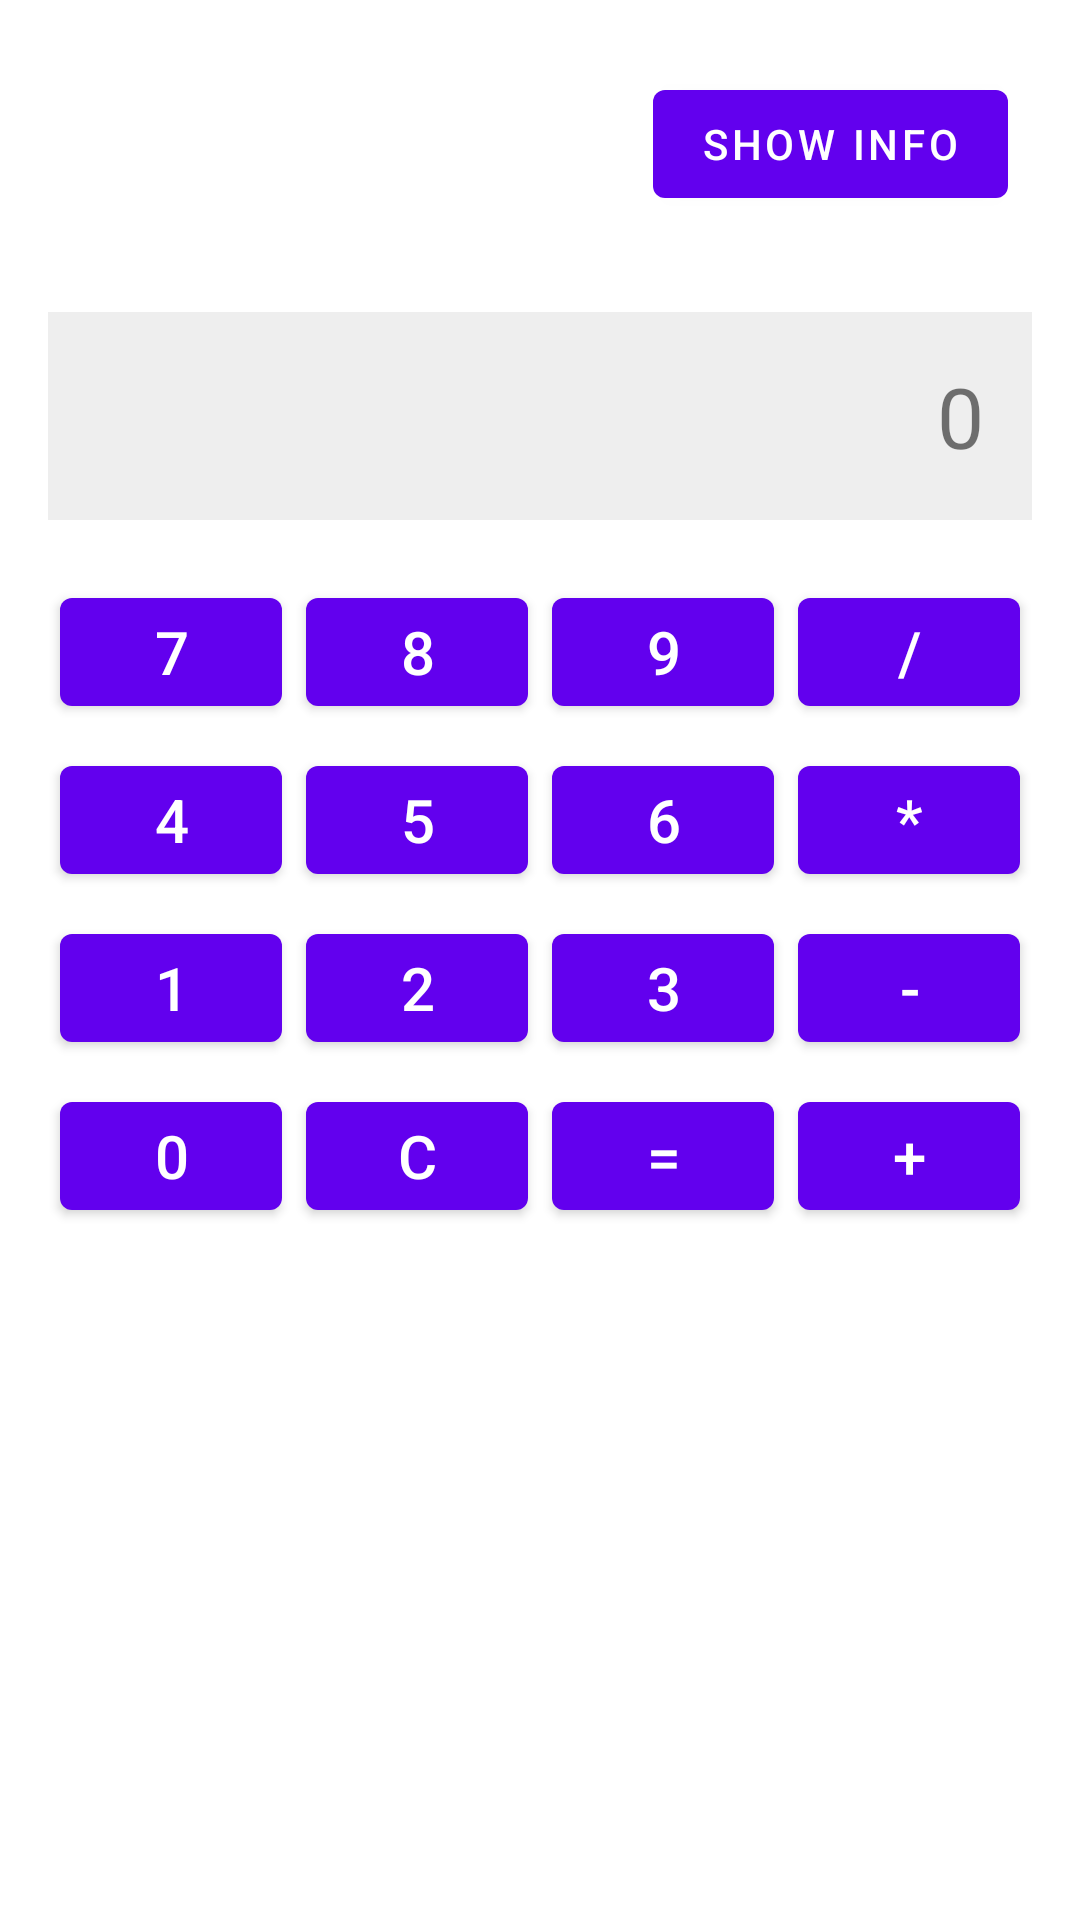

Reconstruct the res/layout file that produces this screen, plus the resources it refers to.
<!-- AndroidManifest.xml: application theme Theme.Sotrage -->
<!-- res/layout/fragment_home.xml -->
<?xml version="1.0" encoding="utf-8"?>
<RelativeLayout xmlns:android="http://schemas.android.com/apk/res/android"
    android:layout_width="match_parent"
    android:layout_height="match_parent"
    android:padding="16dp">

    
    <Button
        android:id="@+id/btnShowInfo"
        android:layout_width="wrap_content"
        android:layout_height="wrap_content"
        android:text="SHOW INFO"
        android:layout_alignParentTop="true"
        android:layout_alignParentEnd="true"
        android:layout_margin="8dp" />

    
    <TextView
        android:id="@+id/textViewInput"
        android:layout_width="match_parent"
        android:layout_height="wrap_content"
        android:textSize="28sp"
        android:gravity="end"
        android:padding="16dp"
        android:text="0"
        android:layout_below="@id/btnShowInfo"
        android:layout_marginTop="24dp"
        android:background="#EEEEEE" />

    
    <GridLayout
        android:id="@+id/gridButtons"
        android:layout_width="match_parent"
        android:layout_height="wrap_content"
        android:layout_below="@id/textViewInput"
        android:layout_marginTop="16dp"
        android:columnCount="4"
        android:rowCount="5">

        
        <Button android:text="7" style="@style/CalcButton" />
        <Button android:text="8" style="@style/CalcButton" />
        <Button android:text="9" style="@style/CalcButton" />
        <Button android:text="/" style="@style/CalcButton" />

        <Button android:text="4" style="@style/CalcButton" />
        <Button android:text="5" style="@style/CalcButton" />
        <Button android:text="6" style="@style/CalcButton" />
        <Button android:text="*" style="@style/CalcButton" />

        <Button android:text="1" style="@style/CalcButton" />
        <Button android:text="2" style="@style/CalcButton" />
        <Button android:text="3" style="@style/CalcButton" />
        <Button android:text="-" style="@style/CalcButton" />

        <Button android:text="0" style="@style/CalcButton" />
        <Button android:text="C" style="@style/CalcButton" />
        <Button android:text="=" style="@style/CalcButton" />
        <Button android:text="+" style="@style/CalcButton" />
    </GridLayout>
</RelativeLayout>
<!-- resources referenced by this layout -->
<resources>
  <style name="CalcButton">
          <item name="android:layout_width">0dp</item>
          <item name="android:layout_height">wrap_content</item>
          <item name="android:layout_columnWeight">1</item>
          <item name="android:layout_rowWeight">1</item>
          <item name="android:textSize">20sp</item>
          <item name="android:layout_margin">4dp</item>
      </style>
  <style name="Theme.Sotrage" parent="Theme.MaterialComponents.DayNight.DarkActionBar">
          <item name="colorPrimary">@color/purple_500</item>
          <item name="colorPrimaryVariant">@color/purple_700</item>
          <item name="colorOnPrimary">@color/white</item>
          <item name="android:windowBackground">@color/white</item>
      </style>
  <!-- not gathered from this repository: default colours our renderer supplied (Android Studio template values) -->
  <color name="purple_500">#FF6200EE</color>
  <color name="purple_700">#FF3700B3</color>
  <color name="white">#FFFFFFFF</color>
</resources>
